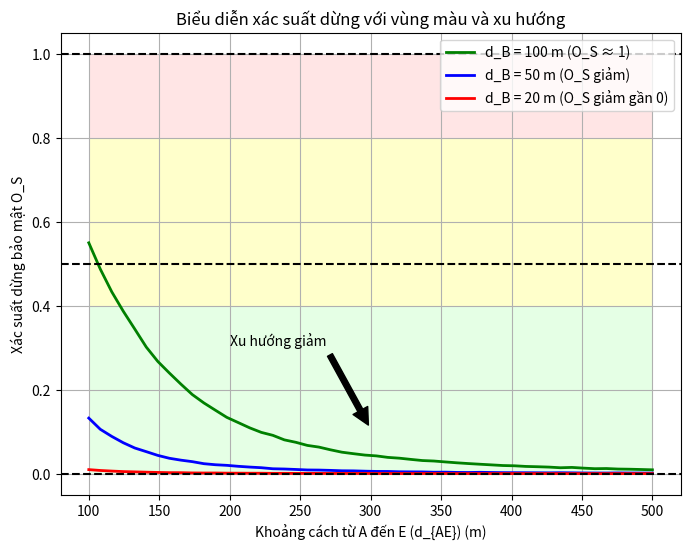

Source code (Python):
## Simulation Improvement-1
import numpy as np
import matplotlib.pyplot as plt

# Thông số hệ thống . Good Simulation cải tiến
#Suy hao $ d^\alpha $: Thêm $ d_B^\alpha $ và $ d_E^\alpha $ vào $ \text{SNR} $, phản ánh đúng mô hình suy hao đường truyền.
#Shannon Capacity: Sử dụng $ C_{AB} = 180e3 \cdot \log_2(1 + \text{SNR}_{\text{Bob}}) $ và $ C_{AE} = 180e3 \cdot \log_2(1 + \text{SNR}_{\text{Eve}}) $, thay cho ngưỡng tuyến tính.
#Nhiễu thực tế: $ N_0 = 10^{-14} \, \text{W} $ thay cho $ 10^{-3} \, \text{W} $, phù hợp với kịch bản không dây thực tế.
#Khoảng cách thực tế: $ d_E = 100-500 \, \text{m} $ và $ d_B = 100, 50, 20 \, \text{m} $, thay cho $ 0.1-5 \, \text{m} $, phù hợp với IoT nông nghiệp.
#Ngưỡng bảo mật: $ \epsilon_S = 50e3 / 180e3 $ (bits/s/Hz) thay cho 2, đảm bảo đơn vị nhất quán.

P_A = 1                     # Công suất truyền (W)
N_0 = 10**((-134 - 30) / 10) # Nhiễu nền thực tế (-134 dBm -> Watt)
alpha = 3                   # Hệ số suy hao
epsilon_S = 50e3 / 180e3    # Ngưỡng bảo mật (50 kbps / 180 kHz -> bits/s/Hz)
num_samples = int(1e5)      # Số mẫu mô phỏng
dE_range = np.linspace(100, 500, 50) # Khoảng cách Alice-Eve (m)

# Ba giá trị d_B tương ứng ba kịch bản
dB_values = [100, 50, 20]   # Khoảng cách Alice-Bob (m)
colors = ['g', 'b', 'r']
labels = [
    'd_B = 100 m (O_S ≈ 1)',
    'd_B = 50 m (O_S giảm)',
    'd_B = 20 m (O_S giảm gần 0)'
]
O_S = np.zeros((3, len(dE_range)))

print("==== THÔNG SỐ HỆ THỐNG ====")
print(f"Công suất truyền P_A: {P_A} W")
print(f"Nhiễu nền N_0: {N_0:.2e} W")
print(f"Hệ số suy hao alpha: {alpha}")
print(f"Ngưỡng bảo mật epsilon_S: {epsilon_S:.4f} (bits/s/Hz)")
print(f"Băng thông: 180 kHz")
print(f"Khoảng cách d_B: {dB_values}")
print(f"Khoảng cách d_E: {dE_range[0]:.1f} -> {dE_range[-1]:.1f} m (step {dE_range[1]-dE_range[0]:.1f})")
print("============================\n")

# Mô phỏng cho từng kịch bản
for j in range(3):
    d_B = dB_values[j]
    print(f"\n--- Mô phỏng với d_B = {d_B} m ---")
    for i in range(len(dE_range)):
        d_E = dE_range[i]
        # Tạo kênh fading Rayleigh phức
        h_B = np.sqrt(0.5) * (np.random.randn(num_samples) + 1j * np.random.randn(num_samples))
        h_E = np.sqrt(0.5) * (np.random.randn(num_samples) + 1j * np.random.randn(num_samples))

        # Tính SNR với suy hao
        SNR_Bob = (P_A * np.abs(h_B)**2) / (d_B**alpha * N_0)
        SNR_Eve = (P_A * np.abs(h_E)**2) / (d_E**alpha * N_0)

        # Tính dung lượng kênh theo Shannon
        C_AB = 180e3 * np.log2(1 + SNR_Bob)
        C_AE = 180e3 * np.log2(1 + SNR_Eve)

        # Tính Secrecy Capacity và Secrecy Outage
        C_S = np.maximum(0, C_AB - C_AE)
        O_S[j, i] = np.mean(C_S < epsilon_S * 180e3)
        print(f"d_E = {d_E:.1f} m | O_S = {O_S[j, i]:.4f}")

# Vẽ đồ thị
plt.figure(figsize=(8, 6))

# Vùng màu bảo mật
plt.fill_between(np.concatenate((dE_range, dE_range[::-1])),
                 np.concatenate((np.ones(len(dE_range)) * 0.8, np.ones(len(dE_range)))),
                 color=[1, 0.8, 0.8], edgecolor='none', alpha=0.5)  # Vùng đỏ nhạt
plt.fill_between(np.concatenate((dE_range, dE_range[::-1])),
                 np.concatenate((np.ones(len(dE_range)) * 0.4, np.ones(len(dE_range)) * 0.8)),
                 color=[1, 1, 0.6], edgecolor='none', alpha=0.5)  # Vùng vàng nhạt
plt.fill_between(np.concatenate((dE_range, dE_range[::-1])),
                 np.concatenate((np.zeros(len(dE_range)), np.ones(len(dE_range)) * 0.4)),
                 color=[0.8, 1, 0.8], edgecolor='none', alpha=0.5)  # Vùng xanh nhạt

# Vẽ 3 đường xác suất
for j in range(3):
    plt.plot(dE_range, O_S[j, :], color=colors[j], linewidth=2, label=labels[j])

# Gạch chỉ hướng (tương đương annotation textarrow)
plt.annotate('Xu hướng giảm',
             xy=(float(np.mean(dE_range)), float(np.mean(O_S[0,:]))),
             xytext=(float(np.mean(dE_range)) - 100, float(np.mean(O_S[0,:])) + 0.2),
             arrowprops=dict(facecolor='black', shrink=0.05))


plt.xlabel('Khoảng cách từ A đến E (d_{AE}) (m)')
plt.ylabel('Xác suất dừng bảo mật O_S')
plt.title('Biểu diễn xác suất dừng với vùng màu và xu hướng')
plt.legend(loc='upper right')
plt.axhline(y=1, color='k', linestyle='--', label='O_S = 1')
plt.axhline(y=0.5, color='k', linestyle='--', label='O_S = 0.5')
plt.axhline(y=0, color='k', linestyle='--', label='O_S = 0')
plt.grid(True)
plt.show()
